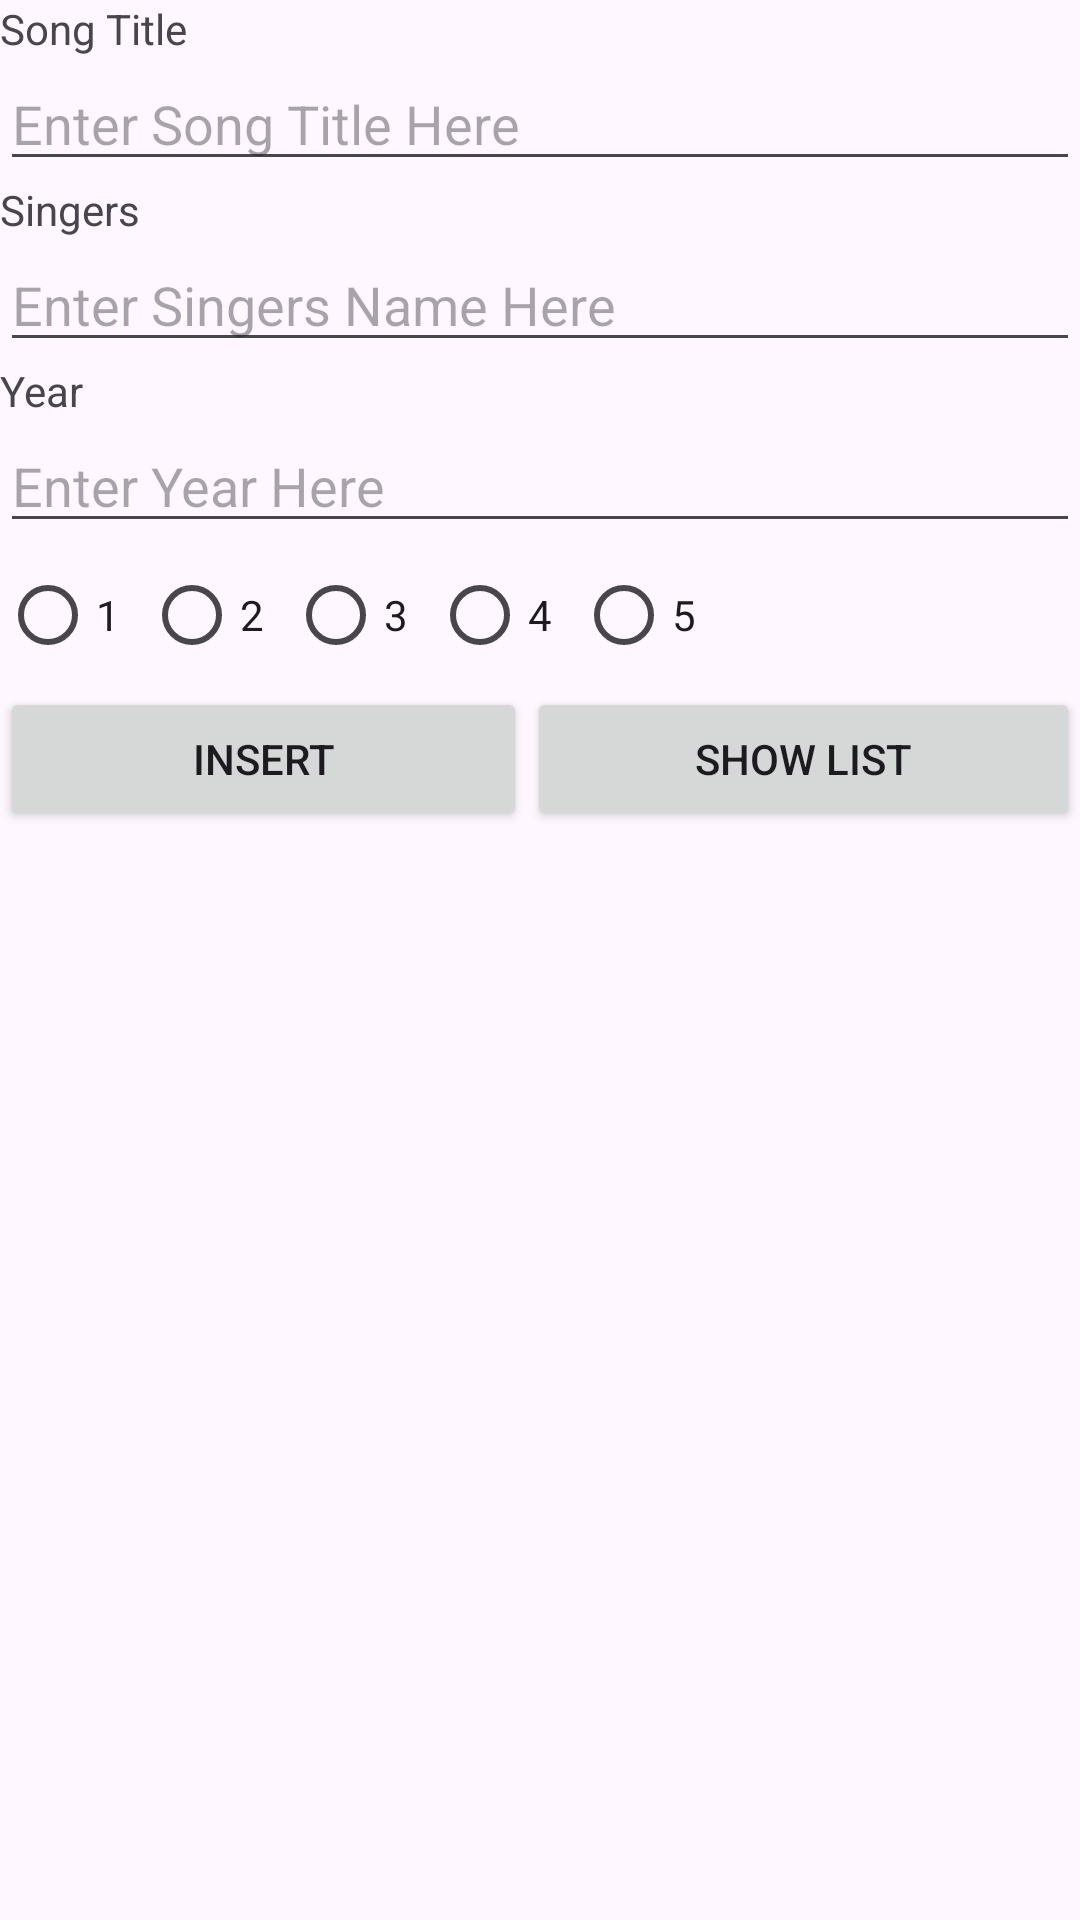

Produce the Android XML layout that renders to this screen, including the resource entries it uses.
<!-- AndroidManifest.xml: application theme Theme.NDP -->
<!-- res/layout/activity_main.xml -->
<?xml version="1.0" encoding="utf-8"?>
<LinearLayout xmlns:android="http://schemas.android.com/apk/res/android"
    xmlns:app="http://schemas.android.com/apk/res-auto"
    xmlns:tools="http://schemas.android.com/tools"
    android:layout_width="match_parent"
    android:layout_height="match_parent"
    android:orientation="vertical"
    android:background="@drawable/background"
    tools:context=".MainActivity" >

    <ScrollView
        android:layout_width="match_parent"
        android:layout_height="match_parent">

        <LinearLayout
            android:layout_width="match_parent"
            android:layout_height="wrap_content"
            android:orientation="vertical">

            <TextView
                android:id="@+id/tvSongTitle"
                android:layout_width="match_parent"
                android:layout_height="wrap_content"
                android:text="Song Title" />

            <EditText
                android:id="@+id/etSongTitle"
                android:layout_width="match_parent"
                android:layout_height="wrap_content"
                android:ems="10"
                android:hint="Enter Song Title Here"
                android:inputType="text" />

            <TextView
                android:id="@+id/tvSingers"
                android:layout_width="match_parent"
                android:layout_height="wrap_content"
                android:text="Singers" />

            <EditText
                android:id="@+id/etSingers"
                android:layout_width="match_parent"
                android:layout_height="wrap_content"
                android:ems="10"
                android:hint="Enter Singers Name Here"
                android:inputType="text" />

            <TextView
                android:id="@+id/tvYear"
                android:layout_width="match_parent"
                android:layout_height="wrap_content"
                android:text="Year" />

            <EditText
                android:id="@+id/etYear"
                android:layout_width="match_parent"
                android:layout_height="wrap_content"
                android:ems="10"
                android:hint="Enter Year Here"
                android:inputType="number" />

            <RadioGroup
                android:id="@+id/radioGroup"
                android:layout_width="wrap_content"
                android:layout_height="match_parent"
                android:orientation="horizontal">

                <RadioButton
                    android:id="@+id/radioButton1"
                    android:layout_width="match_parent"
                    android:layout_height="wrap_content"
                    android:text="1" />

                <RadioButton
                    android:id="@+id/radioButton2"
                    android:layout_width="match_parent"
                    android:layout_height="wrap_content"
                    android:text="2" />

                <RadioButton
                    android:id="@+id/radioButton3"
                    android:layout_width="match_parent"
                    android:layout_height="wrap_content"
                    android:text="3" />

                <RadioButton
                    android:id="@+id/radioButton4"
                    android:layout_width="match_parent"
                    android:layout_height="wrap_content"
                    android:text="4" />

                <RadioButton
                    android:id="@+id/radioButton5"
                    android:layout_width="match_parent"
                    android:layout_height="wrap_content"
                    android:text="5" />
            </RadioGroup>

            <LinearLayout
                android:layout_width="match_parent"
                android:layout_height="match_parent"
                android:orientation="horizontal">

                <Button
                    android:id="@+id/btninsert"
                    android:layout_width="wrap_content"
                    android:layout_height="wrap_content"
                    android:layout_weight="1"
                    android:text="INSERT" />

                <Button
                    android:id="@+id/btnshowlist"
                    android:layout_width="wrap_content"
                    android:layout_height="wrap_content"
                    android:layout_weight="1"
                    android:text="SHOW LIST" />
            </LinearLayout>

        </LinearLayout>
    </ScrollView>
</LinearLayout>
<!-- resources referenced by this layout -->
<resources>
  <style name="Theme.NDP" parent="Base.Theme.NDP" />
  <style name="Base.Theme.NDP" parent="Theme.Material3.DayNight.NoActionBar">
          
          
      </style>
</resources>
